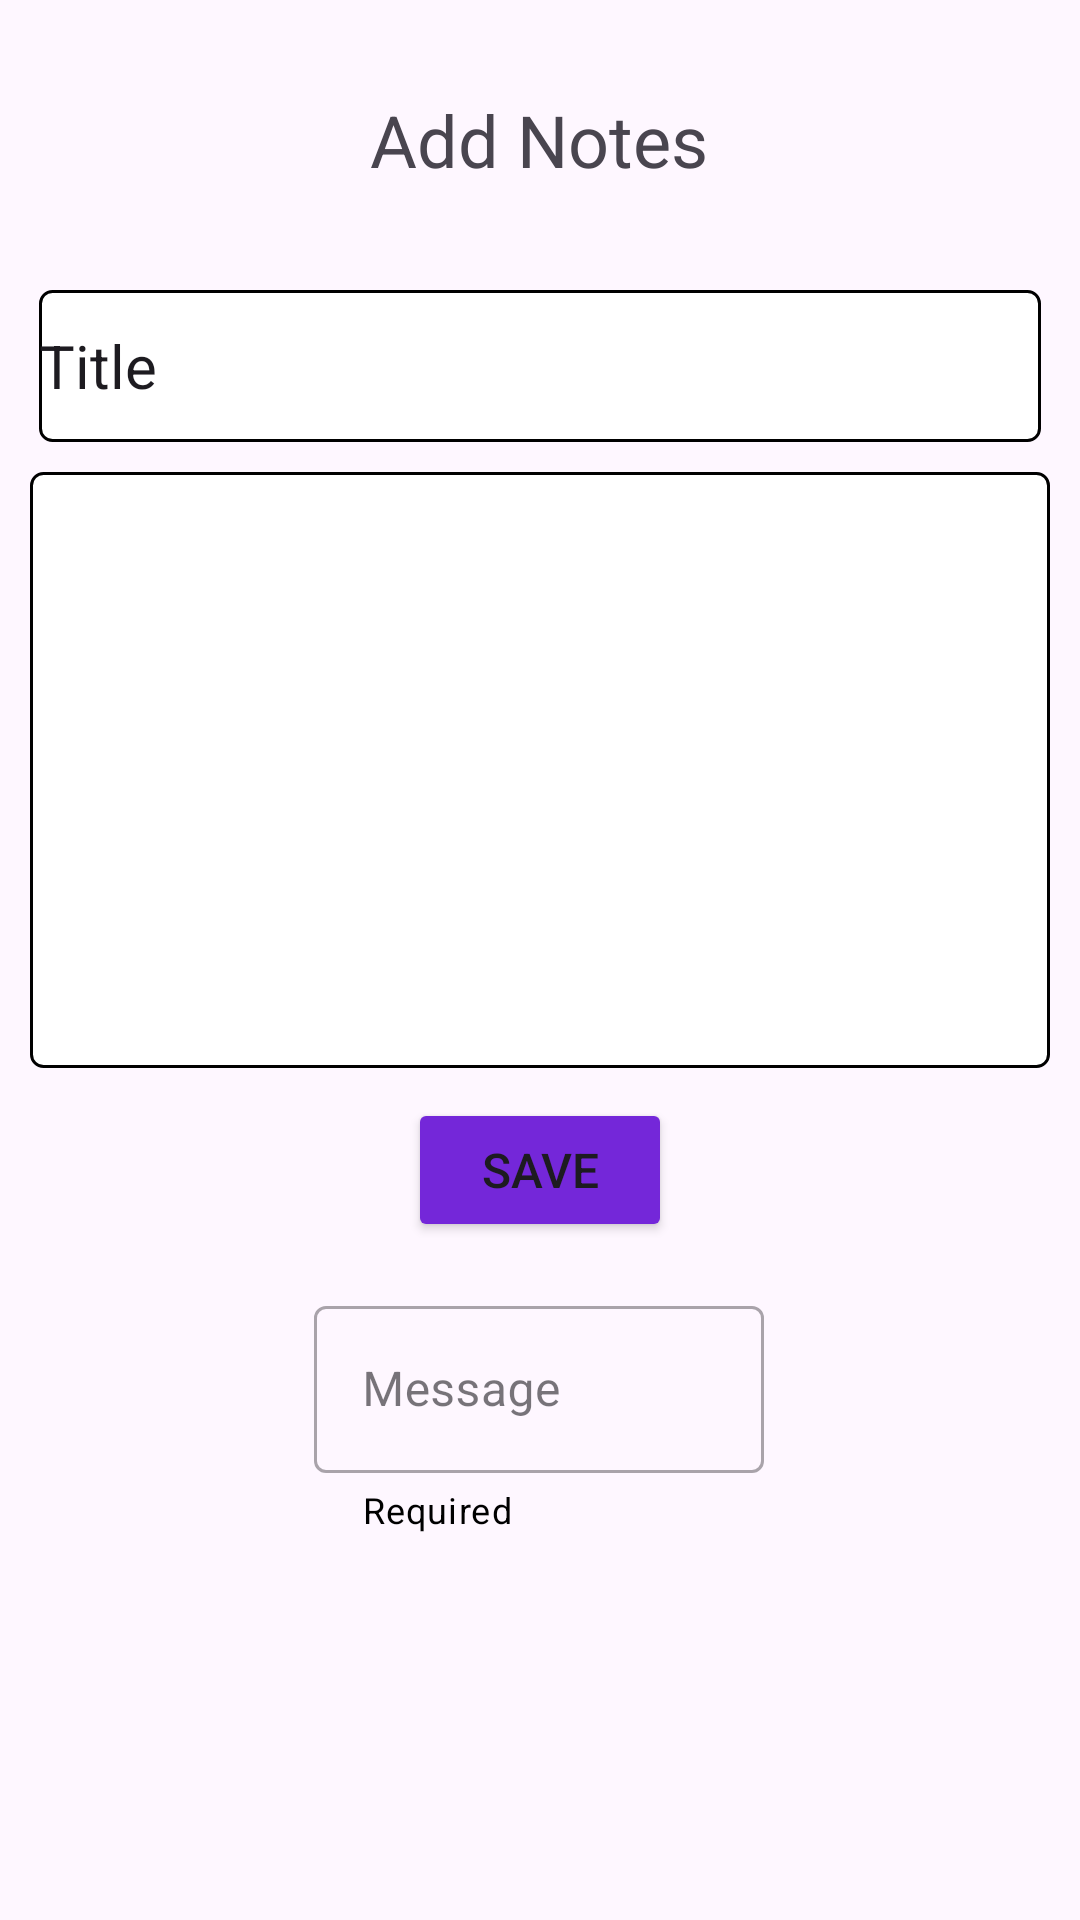

Produce the Android XML layout that renders to this screen, including the resource entries it uses.
<!-- AndroidManifest.xml: application theme Theme.CompanionObjectNotesApp -->
<!-- res/layout/activity_addnotse.xml -->
<?xml version="1.0" encoding="utf-8"?>
<ScrollView
    android:layout_width="match_parent"
    android:layout_height="match_parent"
    xmlns:android="http://schemas.android.com/apk/res/android">

    <androidx.constraintlayout.widget.ConstraintLayout xmlns:android="http://schemas.android.com/apk/res/android"
        xmlns:app="http://schemas.android.com/apk/res-auto"
        xmlns:tools="http://schemas.android.com/tools"
        android:layout_width="match_parent"
        android:layout_height="match_parent"
        tools:context=".AddNotesActivity">

        <TextView
            android:id="@+id/textView1"
            android:layout_width="wrap_content"
            android:layout_height="wrap_content"
            android:text="Add Notes"
            android:textSize="24sp"
            app:layout_constraintBottom_toBottomOf="parent"
            app:layout_constraintEnd_toEndOf="parent"
            app:layout_constraintHorizontal_bias="0.498"
            app:layout_constraintStart_toStartOf="parent"
            app:layout_constraintTop_toTopOf="parent"
            app:layout_constraintVertical_bias="0.063" />

        <EditText
            android:id="@+id/addTitleText"
            android:layout_width="0dp"
            android:layout_height="wrap_content"
            android:layout_marginStart="13dp"
            android:layout_marginTop="10dp"
            android:layout_marginEnd="13dp"
            android:ems="10"
            android:background="@drawable/editdesign"
            style="@style/Widget.Material3.TextInputLayout.OutlinedBox"

            android:inputType="textMultiLine"
            android:lines="2"
            android:text="Title"
            android:textSize="20sp"
            android:layout_marginLeft="5dp"

            android:scrollbars="vertical"
            app:layout_constraintBottom_toBottomOf="parent"
            app:layout_constraintEnd_toEndOf="parent"
            app:layout_constraintHorizontal_bias="0.0"
            app:layout_constraintStart_toStartOf="parent"
            app:layout_constraintTop_toBottomOf="@+id/textView1"
            app:layout_constraintVertical_bias="0.062" />


        <EditText
            android:id="@+id/addescription"
            style="@style/Widget.Material3.TextInputLayout.OutlinedBox"
            android:layout_width="0dp"
            android:layout_height="wrap_content"
            android:background="@drawable/editdesign"

            android:layout_marginStart="10dp"
            android:layout_marginTop="10dp"
            android:layout_marginEnd="10dp"
            android:layout_marginLeft="5dp"
            android:ems="10"
            android:gravity="top|left"
            android:inputType="textMultiLine"
            android:lines="12"
            android:scrollbars="vertical"
            app:layout_constraintBottom_toBottomOf="parent"
            app:layout_constraintEnd_toEndOf="parent"
            app:layout_constraintHorizontal_bias="0.0"
            app:layout_constraintStart_toStartOf="parent"
            app:layout_constraintTop_toBottomOf="@+id/addTitleText"
            app:layout_constraintVertical_bias="0.0" />

        <com.google.android.material.textfield.TextInputLayout
            android:id="@+id/textinputlayout"
            style="@style/Widget.MaterialComponents.TextInputLayout.OutlinedBox"
            android:layout_width="wrap_content"

            android:layout_height="wrap_content"
            android:layout_marginTop="16dp"
            android:hint="Message"
            app:helperText="Required"
            app:helperTextTextColor="@color/black"
            app:layout_constraintBottom_toBottomOf="parent"
            app:layout_constraintEnd_toEndOf="parent"
            app:layout_constraintHorizontal_bias="0.498"
            app:layout_constraintStart_toStartOf="parent"
            app:layout_constraintTop_toBottomOf="@+id/buttonsave"
            app:layout_constraintVertical_bias="0.0">

            <com.google.android.material.textfield.TextInputEditText
                android:id="@+id/textinputedt"
                android:layout_width="150dp"
                android:layout_height="match_parent" />
        </com.google.android.material.textfield.TextInputLayout>

        <Button
            android:id="@+id/buttonsave"
            android:layout_width="wrap_content"
            android:layout_height="wrap_content"
            android:layout_marginTop="10dp"
            android:backgroundTint="@color/purple"
            android:text="Save"
            android:textSize="16sp"
            app:layout_constraintBottom_toBottomOf="parent"
            app:layout_constraintEnd_toEndOf="parent"
            app:layout_constraintStart_toStartOf="parent"
            app:layout_constraintTop_toBottomOf="@+id/addescription"
            app:layout_constraintVertical_bias="0.0" />

    </androidx.constraintlayout.widget.ConstraintLayout></ScrollView>
<!-- resources referenced by this layout -->
<resources>
  <color name="black">#FF000000</color>
  <color name="purple">#7427d9</color>
  <!-- drawable editdesign (drawable) -->
  <?xml version="1.0" encoding="utf-8"?>
  <shape xmlns:android="http://schemas.android.com/apk/res/android"
      android:shape="rectangle">
      <solid android:color="@color/white"/>
      <stroke android:color="@color/black"
          android:width="1dp"/>
      <corners android:radius="4dp"/>
  
  </shape>
  <style name="Theme.CompanionObjectNotesApp" parent="Base.Theme.CompanionObjectNotesApp" />
  <color name="white">#FFFFFFFF</color>
  <style name="Base.Theme.CompanionObjectNotesApp" parent="Theme.Material3.Light.NoActionBar">
          
          
      </style>
</resources>
